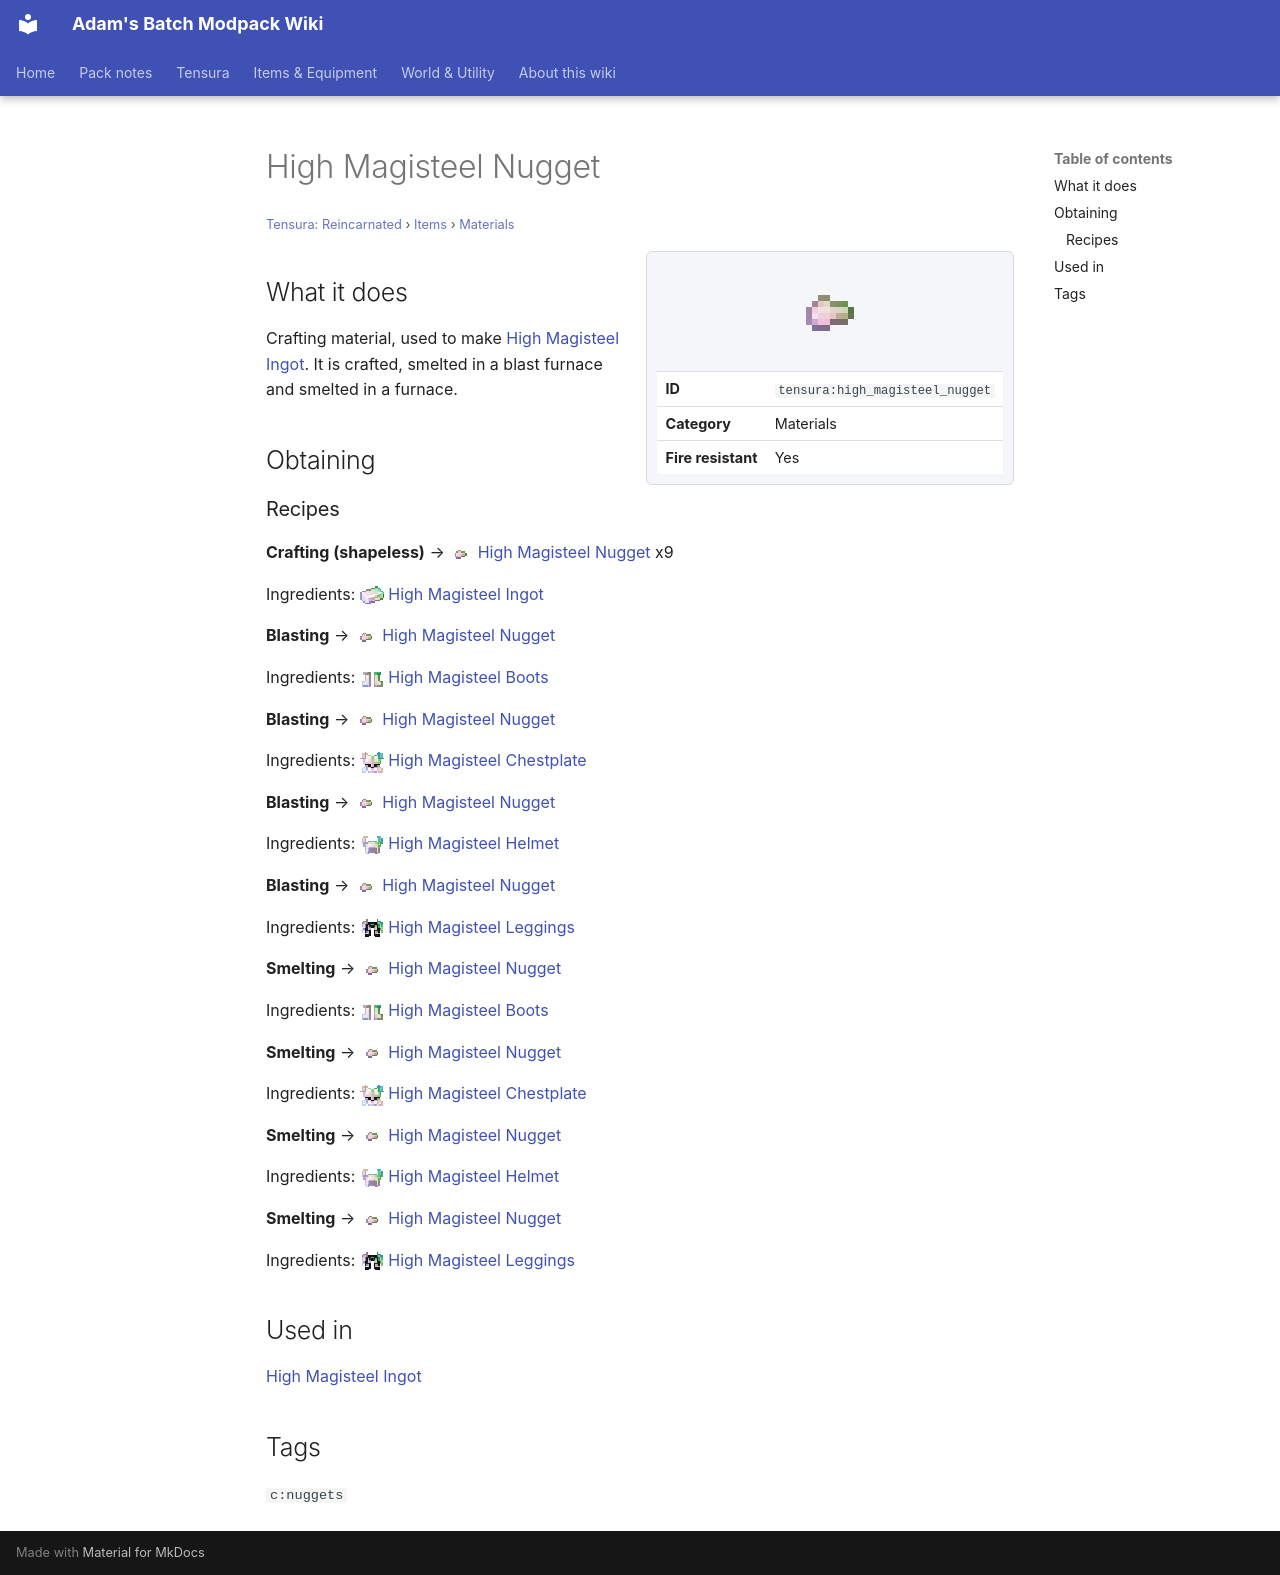

repository: Proteus-Nell/Adams-Batch-MC-Modpack-Wiki · page: tensura-reincarnated/items/materials/high-magisteel-nugget/index.html · generator: mkdocs

# High Magisteel Nugget

<small>[Tensura: Reincarnated](../../index.md) &rsaquo; [Items](../index.md) &rsaquo; [Materials](index.md)</small>

<div class="infobox" markdown>

![High Magisteel Nugget](../../../assets/icons/tensura/item/high_magisteel_nugget.png)

| | |
|---|---|
| **ID** | `tensura:high_magisteel_nugget` |
| **Category** | Materials |
| **Fire resistant** | Yes |

</div>

## What it does

Crafting material, used to make [High Magisteel Ingot](high-magisteel-ingot.md). It is crafted, smelted in a blast furnace and smelted in a furnace.

## Obtaining

### Recipes

**Crafting (shapeless)** &rarr; ![](../../../assets/icons/tensura/item/high_magisteel_nugget.png) [High Magisteel Nugget](high-magisteel-nugget.md) x9

Ingredients: ![](../../../assets/icons/tensura/item/high_magisteel_ingot.png) [High Magisteel Ingot](high-magisteel-ingot.md)

**Blasting** &rarr; ![](../../../assets/icons/tensura/item/high_magisteel_nugget.png) [High Magisteel Nugget](high-magisteel-nugget.md)

Ingredients: ![](../../../assets/icons/tensura/item/high_magisteel_boots.png) [High Magisteel Boots](../armor/high-magisteel-boots.md)

**Blasting** &rarr; ![](../../../assets/icons/tensura/item/high_magisteel_nugget.png) [High Magisteel Nugget](high-magisteel-nugget.md)

Ingredients: ![](../../../assets/icons/tensura/item/high_magisteel_chestplate.png) [High Magisteel Chestplate](../armor/high-magisteel-chestplate.md)

**Blasting** &rarr; ![](../../../assets/icons/tensura/item/high_magisteel_nugget.png) [High Magisteel Nugget](high-magisteel-nugget.md)

Ingredients: ![](../../../assets/icons/tensura/item/high_magisteel_helmet.png) [High Magisteel Helmet](../armor/high-magisteel-helmet.md)

**Blasting** &rarr; ![](../../../assets/icons/tensura/item/high_magisteel_nugget.png) [High Magisteel Nugget](high-magisteel-nugget.md)

Ingredients: ![](../../../assets/icons/tensura/item/high_magisteel_leggings.png) [High Magisteel Leggings](../armor/high-magisteel-leggings.md)

**Smelting** &rarr; ![](../../../assets/icons/tensura/item/high_magisteel_nugget.png) [High Magisteel Nugget](high-magisteel-nugget.md)

Ingredients: ![](../../../assets/icons/tensura/item/high_magisteel_boots.png) [High Magisteel Boots](../armor/high-magisteel-boots.md)

**Smelting** &rarr; ![](../../../assets/icons/tensura/item/high_magisteel_nugget.png) [High Magisteel Nugget](high-magisteel-nugget.md)

Ingredients: ![](../../../assets/icons/tensura/item/high_magisteel_chestplate.png) [High Magisteel Chestplate](../armor/high-magisteel-chestplate.md)

**Smelting** &rarr; ![](../../../assets/icons/tensura/item/high_magisteel_nugget.png) [High Magisteel Nugget](high-magisteel-nugget.md)

Ingredients: ![](../../../assets/icons/tensura/item/high_magisteel_helmet.png) [High Magisteel Helmet](../armor/high-magisteel-helmet.md)

**Smelting** &rarr; ![](../../../assets/icons/tensura/item/high_magisteel_nugget.png) [High Magisteel Nugget](high-magisteel-nugget.md)

Ingredients: ![](../../../assets/icons/tensura/item/high_magisteel_leggings.png) [High Magisteel Leggings](../armor/high-magisteel-leggings.md)

## Used in

[High Magisteel Ingot](high-magisteel-ingot.md)

## Tags

`c:nuggets`
